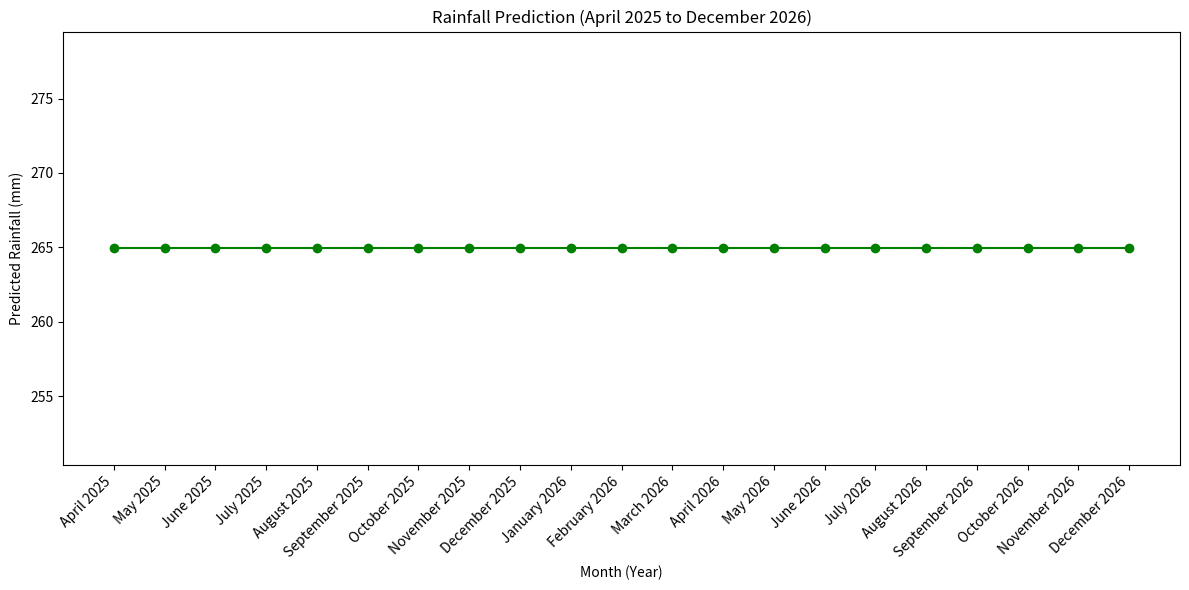

This figure's Python source: (Note: this script raises an exception after producing the figure.)
import matplotlib.pyplot as plt
import os

# X-axis values (Months from April 2025 to December 2026)
months = [
    "April 2025", "May 2025", "June 2025", "July 2025", "August 2025",
    "September 2025", "October 2025", "November 2025", "December 2025",
    "January 2026", "February 2026", "March 2026", "April 2026", "May 2026",
    "June 2026", "July 2026", "August 2026", "September 2026", "October 2026",
    "November 2026", "December 2026"
]

# Y-axis values (same rainfall for all)
rainfall_mm = [264.93] * len(months)

# Create graph
plt.figure(figsize=(12, 6))
plt.plot(months, rainfall_mm, marker='o', color='green')
plt.xticks(rotation=45, ha='right')
plt.xlabel("Month (Year)")
plt.ylabel("Predicted Rainfall (mm)")
plt.title("Rainfall Prediction (April 2025 to December 2026)")
plt.tight_layout()

# Save image to static folder
static_path = os.path.join("static", "prediction_plot.png")
plt.savefig(static_path)
plt.close()

print(f"Graph saved at: {static_path}")
